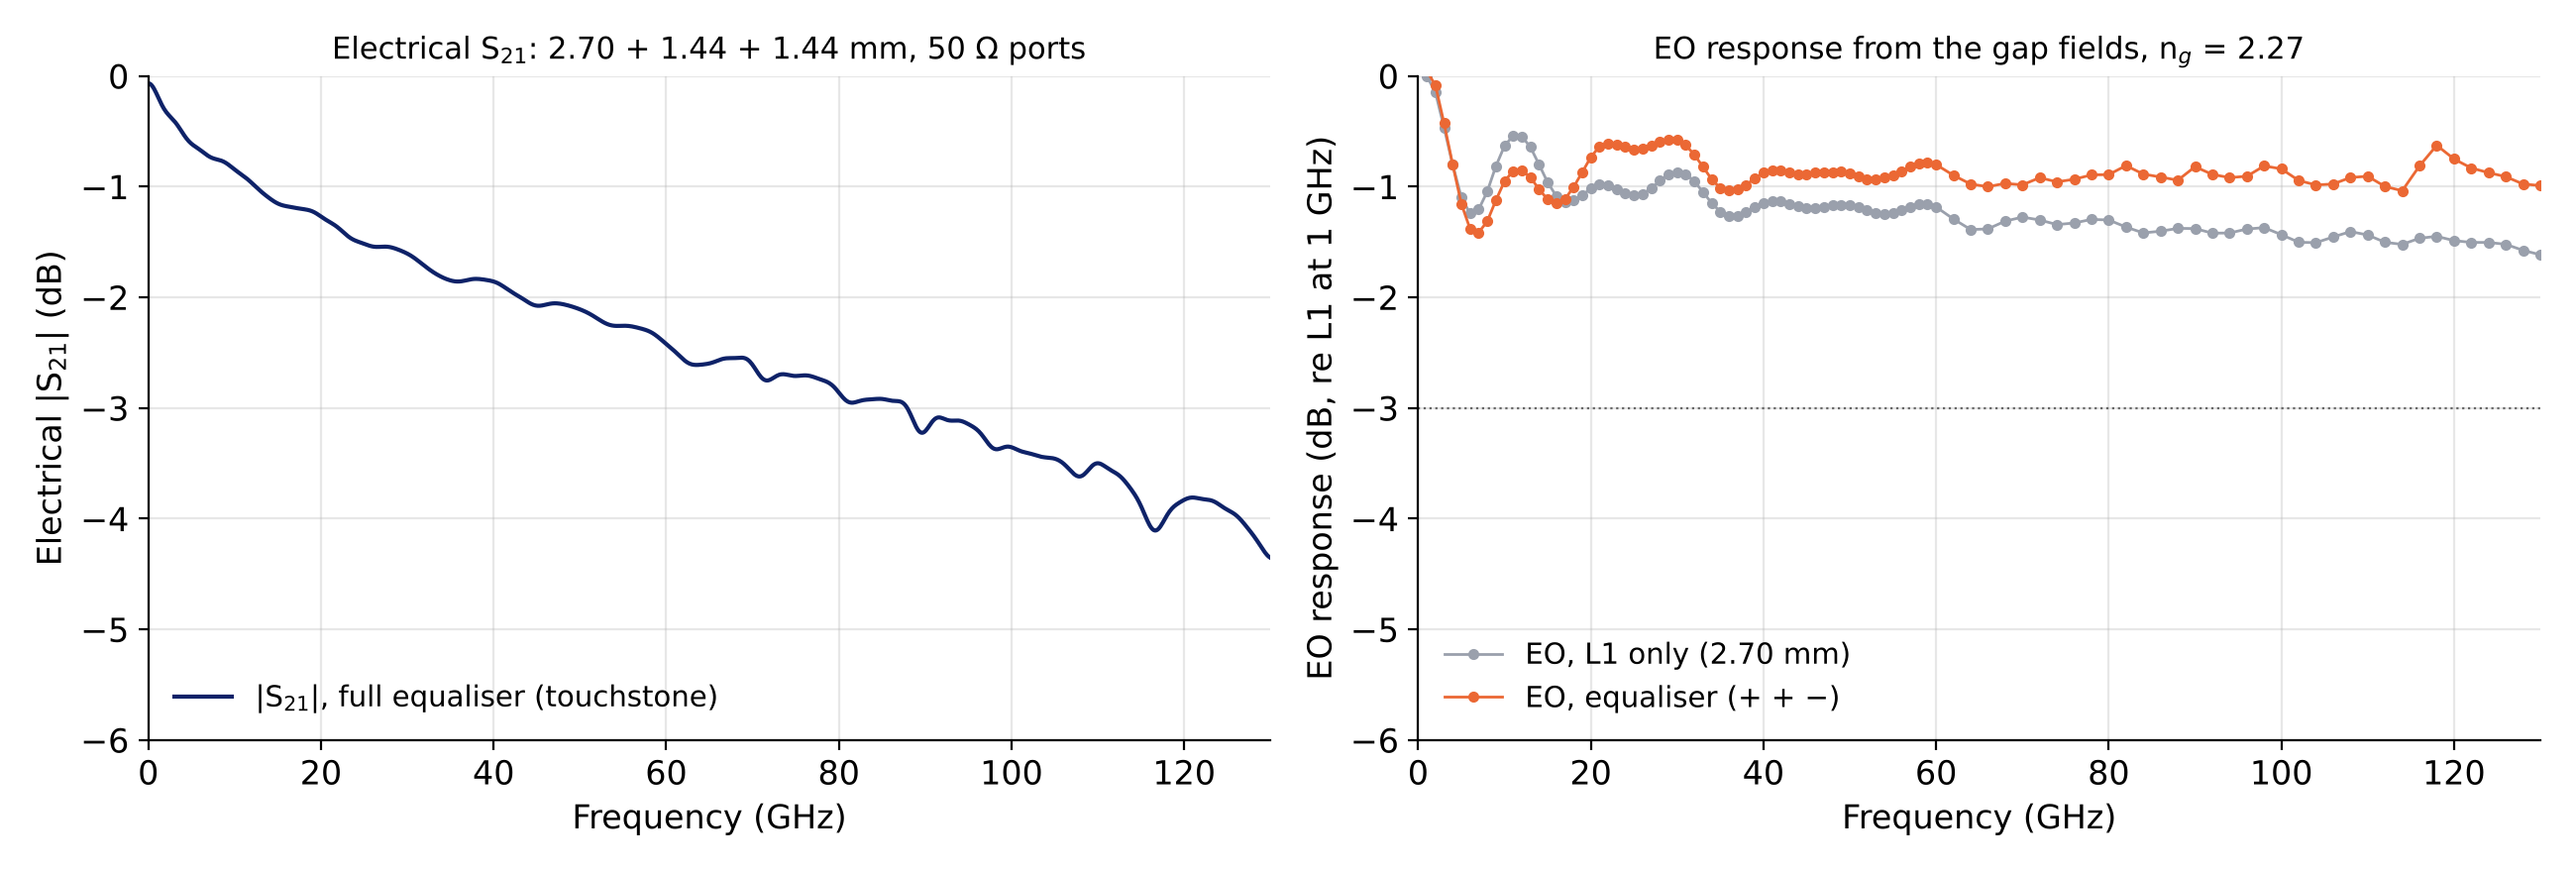

Source data for this figure (header and first rows):
f_GHz, S21_electrical_dB, EO_L1_only_dB_re_L1_1GHz, EO_equaliser_dB_re_L1_1GHz, EO_equaliser_dB_re_own_1GHz
1, -0.1686, 0, 0.047, 0
2, -0.3182, -0.1495, -0.08531, -0.1323
3, -0.4069, -0.4673, -0.428, -0.475
4, -0.5182, -0.8022, -0.8012, -0.8482
5, -0.6127, -1.097, -1.155, -1.202
6, -0.6686, -1.241, -1.379, -1.426
7, -0.7253, -1.207, -1.415, -1.462
8, -0.755, -1.045, -1.314, -1.361
9, -0.7865, -0.8156, -1.124, -1.171
10, -0.8455, -0.6321, -0.9516, -0.9986
11, -0.9025, -0.54, -0.8582, -0.9052
12, -0.9683, -0.5454, -0.8516, -0.8986
13, -1.04, -0.6424, -0.9166, -0.9636
14, -1.103, -0.7992, -1.023, -1.07
15, -1.153, -0.9623, -1.117, -1.164
16, -1.177, -1.085, -1.153, -1.2
17, -1.191, -1.139, -1.113, -1.16
18, -1.204, -1.123, -1.004, -1.051
19, -1.223, -1.076, -0.8709, -0.9179
20, -1.27, -1.019, -0.7331, -0.7801
21, -1.319, -0.9828, -0.6372, -0.6842
22, -1.372, -0.991, -0.6122, -0.6592
23, -1.44, -1.023, -0.6182, -0.6652
24, -1.488, -1.061, -0.643, -0.69
25, -1.517, -1.078, -0.667, -0.714
26, -1.541, -1.064, -0.6581, -0.7051
27, -1.543, -1.016, -0.6258, -0.6728
28, -1.546, -0.9467, -0.5932, -0.6402
29, -1.571, -0.8927, -0.5753, -0.6223
30, -1.605, -0.8674, -0.5789, -0.6259
31, -1.655, -0.8857, -0.6244, -0.6714
32, -1.716, -0.953, -0.7129, -0.7599
33, -1.772, -1.049, -0.8209, -0.8679
34, -1.817, -1.149, -0.9336, -0.9806
35, -1.847, -1.226, -1.014, -1.061
36, -1.857, -1.266, -1.034, -1.081
37, -1.843, -1.266, -1.02, -1.067
38, -1.834, -1.233, -0.9839, -1.031
39, -1.841, -1.186, -0.9252, -0.9722
40, -1.857, -1.147, -0.8748, -0.9218
41, -1.895, -1.129, -0.852, -0.8991
42, -1.948, -1.135, -0.8495, -0.8965
43, -1.995, -1.157, -0.8681, -0.9151
44, -2.044, -1.179, -0.8923, -0.9393
45, -2.076, -1.192, -0.8903, -0.9373
46, -2.067, -1.197, -0.8737, -0.9207
47, -2.054, -1.186, -0.8698, -0.9168
48, -2.062, -1.171, -0.8676, -0.9146
49, -2.082, -1.163, -0.8665, -0.9135
50, -2.109, -1.168, -0.8806, -0.9276
51, -2.144, -1.188, -0.9046, -0.9516
52, -2.191, -1.213, -0.9321, -0.9791
53, -2.236, -1.236, -0.936, -0.983
54, -2.257, -1.25, -0.9143, -0.9613
55, -2.257, -1.243, -0.8971, -0.9441
56, -2.263, -1.215, -0.8639, -0.9109
57, -2.281, -1.183, -0.8191, -0.8661
58, -2.307, -1.159, -0.7907, -0.8377
59, -2.356, -1.158, -0.7796, -0.8266
60, -2.421, -1.184, -0.8007, -0.8477
... 35 more rows
